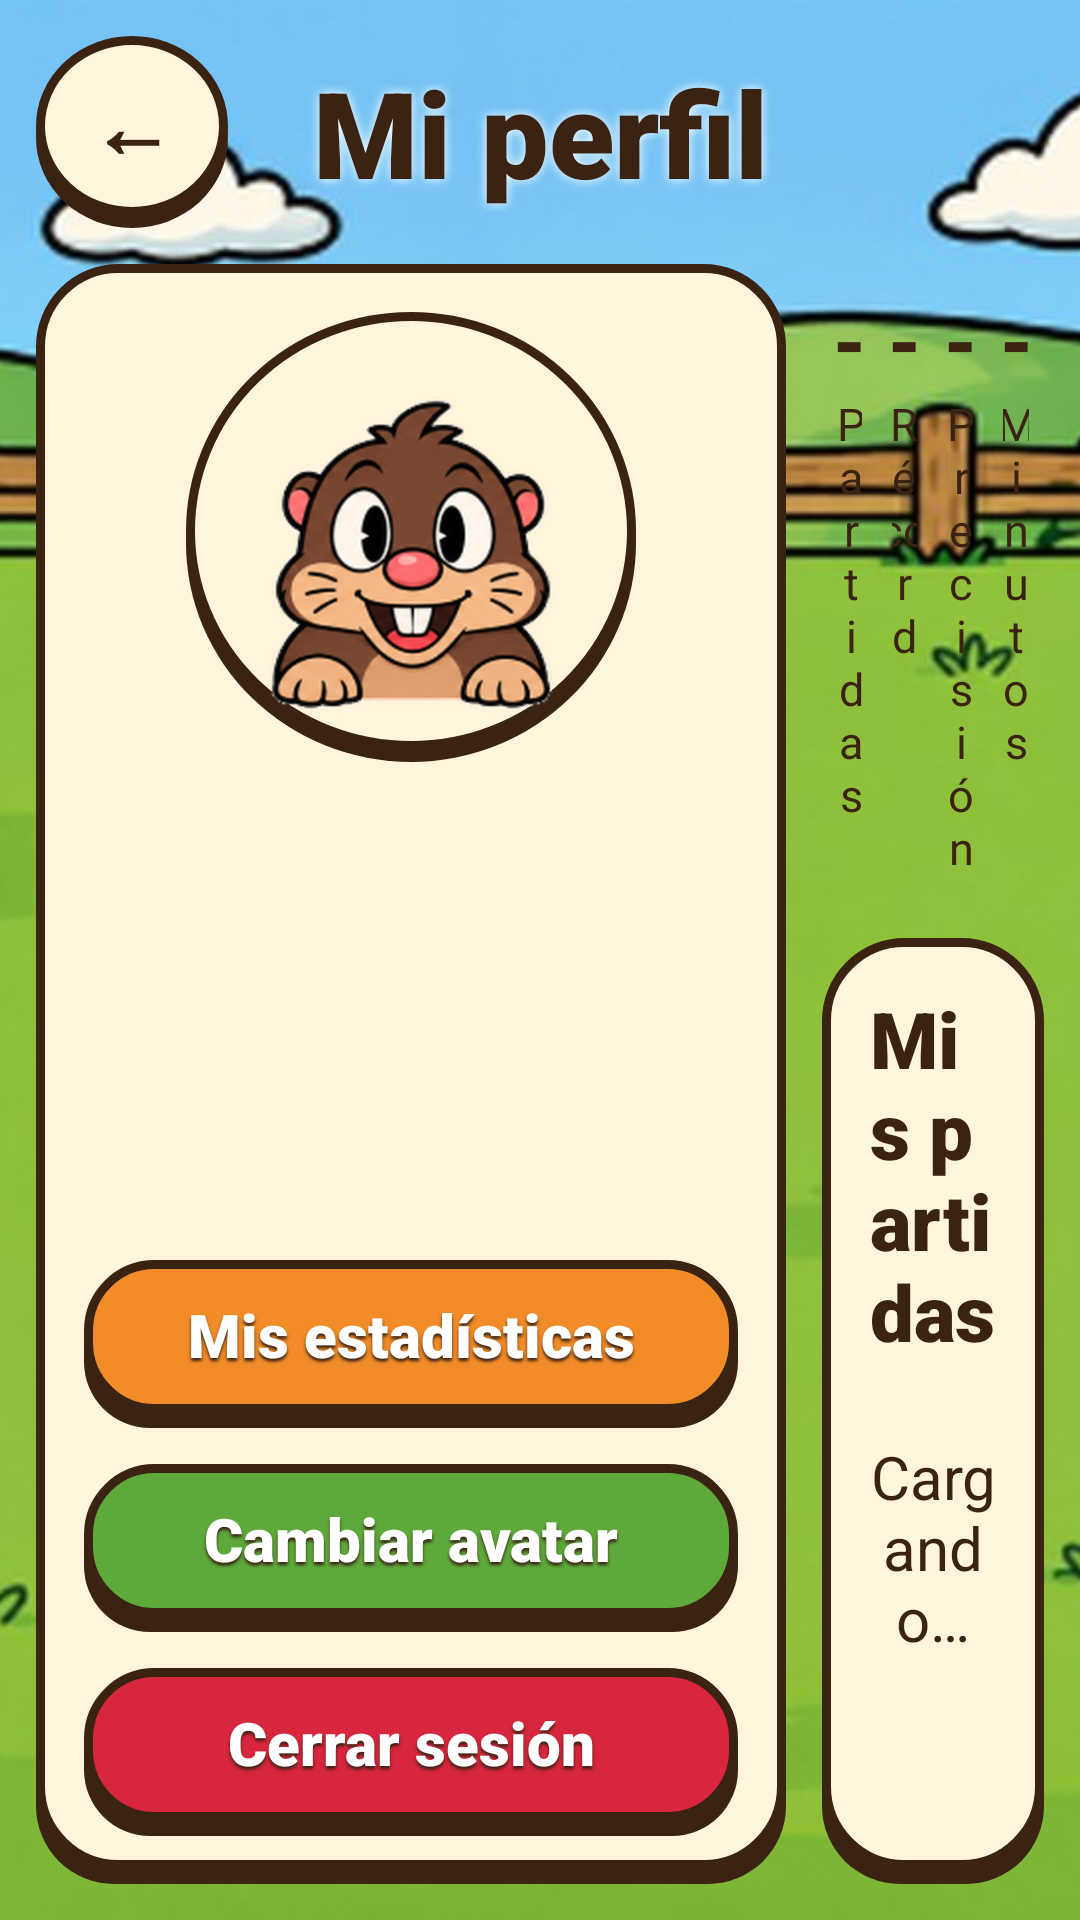

The Android layout XML behind this screen, and the referenced resources:
<!-- AndroidManifest.xml: application theme Theme.Topohit -->
<!-- res/layout/activity_perfil.xml -->
<?xml version="1.0" encoding="utf-8"?>
<FrameLayout xmlns:android="http://schemas.android.com/apk/res/android"
    android:layout_width="match_parent"
    android:layout_height="match_parent">

    <ImageView
        android:id="@+id/ImgPerfilFondo"
        android:layout_width="match_parent"
        android:layout_height="match_parent"
        android:contentDescription="@null"
        android:scaleType="centerCrop"
        android:src="@drawable/fondo_partida_normal" />

    <LinearLayout
        android:layout_width="match_parent"
        android:layout_height="match_parent"
        android:orientation="vertical"
        android:padding="@dimen/margen_pequeno">

        <FrameLayout
            android:layout_width="match_parent"
            android:layout_height="wrap_content">

            <TextView
                android:id="@+id/BtnPerfilAtras"
                style="@style/BotonRedondo"
                android:contentDescription="@string/volver"
                android:text="@string/atras" />

            <TextView
                android:id="@+id/LblPerfilCabecera"
                style="@style/Titulo"
                android:layout_width="match_parent"
                android:layout_height="wrap_content"
                android:layout_gravity="center_vertical"
                android:shadowColor="@color/blanco"
                android:shadowRadius="8"
                android:text="@string/mi_perfil" />
        </FrameLayout>

        <LinearLayout
            android:layout_width="match_parent"
            android:layout_height="0dp"
            android:layout_marginTop="@dimen/margen_pequeno"
            android:layout_weight="1"
            android:orientation="horizontal">

            <LinearLayout
                android:id="@+id/LayPerfilJugador"
                android:layout_width="@dimen/ancho_panel_jugador"
                android:layout_height="match_parent"
                android:background="@drawable/panel_crema"
                android:gravity="center_horizontal"
                android:orientation="vertical"
                android:padding="@dimen/separacion">

                <ImageView
                    android:id="@+id/ImgPerfilAvatar"
                    android:layout_width="@dimen/avatar_grande"
                    android:layout_height="@dimen/avatar_grande"
                    android:background="@drawable/circulo_crema"
                    android:contentDescription="@string/tu_avatar"
                    android:padding="@dimen/separacion"
                    android:src="@drawable/topo_normal_03_feliz" />

                <TextView
                    android:id="@+id/LblPerfilNombre"
                    style="@style/Titulo"
                    android:layout_width="match_parent"
                    android:layout_height="wrap_content"
                    android:layout_marginTop="@dimen/separacion_pequena"
                    android:textSize="@dimen/texto_titulo_pequeno" />

                <View
                    android:layout_width="match_parent"
                    android:layout_height="0dp"
                    android:layout_weight="1" />

                <TextView
                    android:id="@+id/BtnPerfilEstadisticas"
                    style="@style/BotonJuego"
                    android:layout_width="match_parent"
                    android:layout_height="@dimen/alto_boton_pequeno"
                    android:layout_marginBottom="@dimen/margen_pequeno"
                    android:background="@drawable/btn_naranja"
                    android:text="@string/mis_estadisticas"
                    android:textSize="@dimen/texto_normal" />

                <TextView
                    android:id="@+id/BtnPerfilCambiarAvatar"
                    style="@style/BotonJuego"
                    android:layout_width="match_parent"
                    android:layout_height="@dimen/alto_boton_pequeno"
                    android:background="@drawable/btn_verde"
                    android:text="@string/cambiar_avatar"
                    android:textSize="@dimen/texto_normal" />

                <TextView
                    android:id="@+id/BtnPerfilCerrarSesion"
                    style="@style/BotonJuego"
                    android:layout_width="match_parent"
                    android:layout_height="@dimen/alto_boton_pequeno"
                    android:layout_marginTop="@dimen/margen_pequeno"
                    android:background="@drawable/btn_rojo"
                    android:text="@string/cerrar_sesion"
                    android:textSize="@dimen/texto_normal" />
            </LinearLayout>

            <LinearLayout
                android:layout_width="0dp"
                android:layout_height="match_parent"
                android:layout_marginStart="@dimen/margen_pequeno"
                android:layout_weight="1"
                android:orientation="vertical">

                <LinearLayout
                    android:layout_width="match_parent"
                    android:layout_height="wrap_content"
                    android:orientation="horizontal">

                    <LinearLayout style="@style/CajaDato">

                        <TextView
                            android:id="@+id/LblPerfilPartidas"
                            style="@style/DatoNumero"
                            android:text="@string/sin_dato" />

                        <TextView
                            style="@style/DatoEtiqueta"
                            android:text="@string/partidas" />
                    </LinearLayout>

                    <LinearLayout style="@style/CajaDato">

                        <TextView
                            android:id="@+id/LblPerfilRecord"
                            style="@style/DatoNumero"
                            android:text="@string/sin_dato" />

                        <TextView
                            style="@style/DatoEtiqueta"
                            android:text="@string/record_minuscula" />
                    </LinearLayout>

                    <LinearLayout style="@style/CajaDato">

                        <TextView
                            android:id="@+id/LblPerfilPrecision"
                            style="@style/DatoNumero"
                            android:text="@string/sin_dato" />

                        <TextView
                            style="@style/DatoEtiqueta"
                            android:text="@string/precision" />
                    </LinearLayout>

                    <LinearLayout style="@style/CajaDato">

                        <TextView
                            android:id="@+id/LblPerfilMinutos"
                            style="@style/DatoNumero"
                            android:text="@string/sin_dato" />

                        <TextView
                            style="@style/DatoEtiqueta"
                            android:text="@string/minutos_jugados" />
                    </LinearLayout>
                </LinearLayout>

                <LinearLayout
                    android:id="@+id/LayPerfilHistorial"
                    android:layout_width="match_parent"
                    android:layout_height="0dp"
                    android:layout_marginTop="@dimen/margen_pequeno"
                    android:layout_weight="1"
                    android:background="@drawable/panel_crema"
                    android:orientation="vertical"
                    android:padding="@dimen/separacion">

                    <TextView
                        android:id="@+id/LblPerfilHistorialTitulo"
                        android:layout_width="wrap_content"
                        android:layout_height="wrap_content"
                        android:fontFamily="sans-serif-black"
                        android:text="@string/historial"
                        android:textColor="@color/marron"
                        android:textSize="@dimen/texto_grande" />

                    <TextView
                        android:id="@+id/LblPerfilVacio"
                        android:layout_width="match_parent"
                        android:layout_height="wrap_content"
                        android:layout_marginTop="@dimen/margen"
                        android:gravity="center"
                        android:text="@string/cargando"
                        android:textColor="@color/marron"
                        android:textSize="@dimen/texto_normal" />

                    <androidx.recyclerview.widget.RecyclerView
                        android:id="@+id/LstPerfilHistorial"
                        android:layout_width="match_parent"
                        android:layout_height="0dp"
                        android:layout_marginTop="@dimen/separacion_pequena"
                        android:layout_weight="1" />
                </LinearLayout>
            </LinearLayout>
        </LinearLayout>
    </LinearLayout>

    
    <FrameLayout
        android:id="@+id/LayPerfilAvatares"
        android:layout_width="match_parent"
        android:layout_height="match_parent"
        android:background="@color/oscurecer"
        android:clickable="true"
        android:focusable="true"
        android:visibility="gone">

        <LinearLayout
            android:id="@+id/LayPerfilPanelAvatares"
            android:layout_width="@dimen/ancho_panel_avatares"
            android:layout_height="@dimen/alto_panel_avatares"
            android:layout_gravity="center"
            android:background="@drawable/panel_crema"
            android:gravity="center_horizontal"
            android:orientation="vertical"
            android:padding="@dimen/separacion">

            <TextView
                android:id="@+id/LblPerfilElige"
                style="@style/Titulo"
                android:layout_width="match_parent"
                android:layout_height="wrap_content"
                android:text="@string/elige_avatar"
                android:textSize="@dimen/texto_titulo_pequeno" />

            <androidx.recyclerview.widget.RecyclerView
                android:id="@+id/LstPerfilAvatares"
                android:layout_width="match_parent"
                android:layout_height="0dp"
                android:layout_marginTop="@dimen/separacion_pequena"
                android:layout_weight="1" />

            <LinearLayout
                android:layout_width="wrap_content"
                android:layout_height="wrap_content"
                android:layout_marginTop="@dimen/separacion_pequena"
                android:orientation="horizontal">

                <TextView
                    android:id="@+id/BtnPerfilCerrarAvatares"
                    style="@style/BotonJuego"
                    android:layout_width="@dimen/ancho_boton_pequeno"
                    android:layout_height="@dimen/alto_boton_pequeno"
                    android:layout_marginEnd="@dimen/margen_pequeno"
                    android:background="@drawable/btn_gris"
                    android:text="@string/cancelar"
                    android:textSize="@dimen/texto_normal" />

                <TextView
                    android:id="@+id/BtnPerfilGuardarAvatar"
                    style="@style/BotonJuego"
                    android:layout_width="@dimen/ancho_boton_pequeno"
                    android:layout_height="@dimen/alto_boton_pequeno"
                    android:background="@drawable/btn_naranja"
                    android:text="@string/guardar"
                    android:textSize="@dimen/texto_normal" />
            </LinearLayout>
        </LinearLayout>
    </FrameLayout>
</FrameLayout>
<!-- resources referenced by this layout -->
<resources>
  <color name="blanco">#FFFFFF</color>
  <color name="marron">#3B2314</color>
  <color name="oscurecer">#99000000</color>
  <dimen name="alto_boton_pequeno">56dp</dimen>
  <dimen name="alto_panel_avatares">460dp</dimen>
  <dimen name="ancho_boton_pequeno">200dp</dimen>
  <dimen name="ancho_panel_avatares">820dp</dimen>
  <dimen name="ancho_panel_jugador">250dp</dimen>
  <dimen name="avatar_grande">150dp</dimen>
  <dimen name="margen">24dp</dimen>
  <dimen name="margen_pequeno">12dp</dimen>
  <dimen name="separacion">16dp</dimen>
  <dimen name="separacion_pequena">8dp</dimen>
  <dimen name="texto_grande">26sp</dimen>
  <dimen name="texto_normal">20sp</dimen>
  <dimen name="texto_titulo_pequeno">28sp</dimen>
  <!-- drawable circulo_crema (drawable) -->
  <?xml version="1.0" encoding="utf-8"?>
  <layer-list xmlns:android="http://schemas.android.com/apk/res/android">
      <item android:top="4dp">
          <shape android:shape="oval"><solid android:color="@color/marron" /></shape>
      </item>
      <item android:bottom="4dp">
          <shape android:shape="oval">
              <solid android:color="@color/crema" />
              <stroke android:width="3dp" android:color="@color/marron" />
          </shape>
      </item>
  </layer-list>
  <string name="atras">←</string>
  <string name="cambiar_avatar">Cambiar avatar</string>
  <string name="cancelar">Cancelar</string>
  <string name="cargando">Cargando…</string>
  <string name="cerrar_sesion">Cerrar sesión</string>
  <string name="elige_avatar">Elige tu avatar</string>
  <string name="guardar">Guardar</string>
  <string name="historial">Mis partidas</string>
  <string name="mi_perfil">Mi perfil</string>
  <string name="minutos_jugados">Minutos</string>
  <string name="mis_estadisticas">Mis estadísticas</string>
  <string name="partidas">Partidas</string>
  <string name="precision">Precisión</string>
  <string name="record_minuscula">Récord</string>
  <string name="sin_dato">-</string>
  <string name="tu_avatar">Tu avatar</string>
  <string name="volver">Volver</string>
  <style name="DatoEtiqueta">
          <item name="android:layout_width">match_parent</item>
          <item name="android:layout_height">wrap_content</item>
          <item name="android:gravity">center</item>
          <item name="android:textSize">@dimen/texto_pequeno</item>
          <item name="android:textColor">@color/marron</item>
      </style>
  <style name="DatoNumero">
          <item name="android:layout_width">match_parent</item>
          <item name="android:layout_height">wrap_content</item>
          <item name="android:gravity">center</item>
          <item name="android:textSize">@dimen/texto_grande</item>
          <item name="android:fontFamily">sans-serif-black</item>
          <item name="android:textColor">@color/marron</item>
      </style>
  <style name="Titulo">
          <item name="android:textSize">@dimen/texto_titulo</item>
          <item name="android:fontFamily">sans-serif-black</item>
          <item name="android:textStyle">bold</item>
          <item name="android:textColor">@color/marron</item>
          <item name="android:gravity">center</item>
      </style>
  <style name="Theme.Topohit" parent="Theme.AppCompat.Light.NoActionBar">
          <item name="colorPrimary">@color/naranja</item>
          <item name="colorPrimaryDark">@color/marron</item>
          <item name="colorAccent">@color/verde</item>
          <item name="android:windowFullscreen">true</item>
          <item name="android:windowBackground">@color/verde</item>
      </style>
  <color name="gris">#8A7B70</color>
  <color name="naranja">#F28C28</color>
  <color name="rojo">#D7263D</color>
  <color name="verde">#5DAA3A</color>
  <color name="crema">#FFF4DC</color>
  <dimen name="alto_boton">68dp</dimen>
  <dimen name="texto_boton">26sp</dimen>
  <dimen name="boton_redondo">64dp</dimen>
  <dimen name="texto_pequeno">15sp</dimen>
  <dimen name="texto_titulo">40sp</dimen>
</resources>
